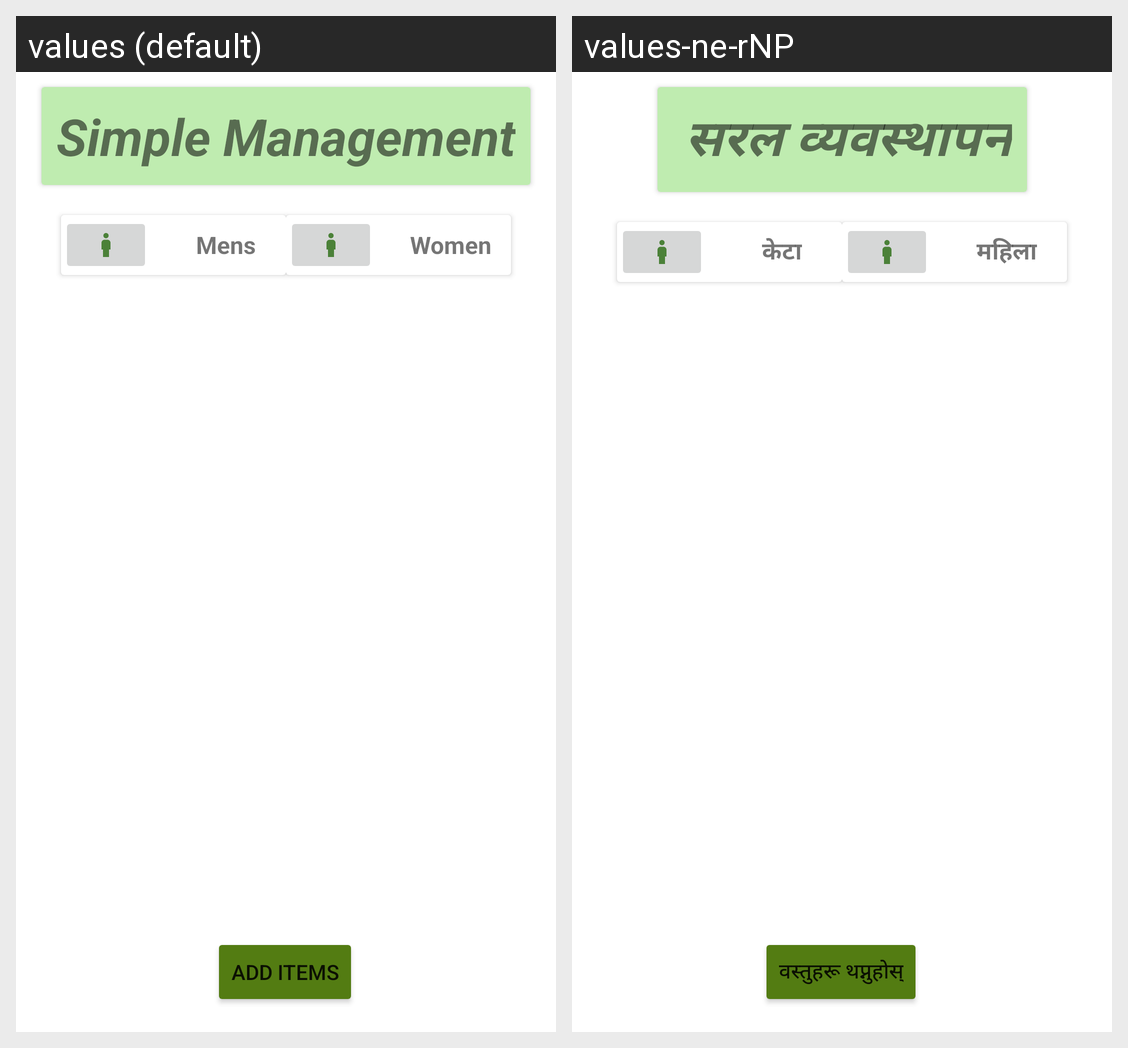

The Android screen above is rendered under two locales of the same app. Produce the string resources it draws, with the default and per-locale values.
Android screen res/layout/activity_home.xml rendered under 2 locales, left to right: values (default), values-ne-rNP. Device: Nexus 5 (rendered at 1080×1920; each locale shown at half size, 540×960, under a caption strip naming it); theme Theme.FYP_artefact.
Strings drawn on this screen, with the default value and each locale's value (text and hints the layout hard-codes, and strings that could not be matched under every locale, appear in the picture but are not listed):

title
  values: Simple Management
  values-ne-rNP:  सरल व्यवस्थापन

add_items
  values: Add Items
  values-ne-rNP: वस्तुहरू थप्नुहोस्

mens
  values: Mens
  values-ne-rNP: केटा

women
  values: Women
  values-ne-rNP: महिला
